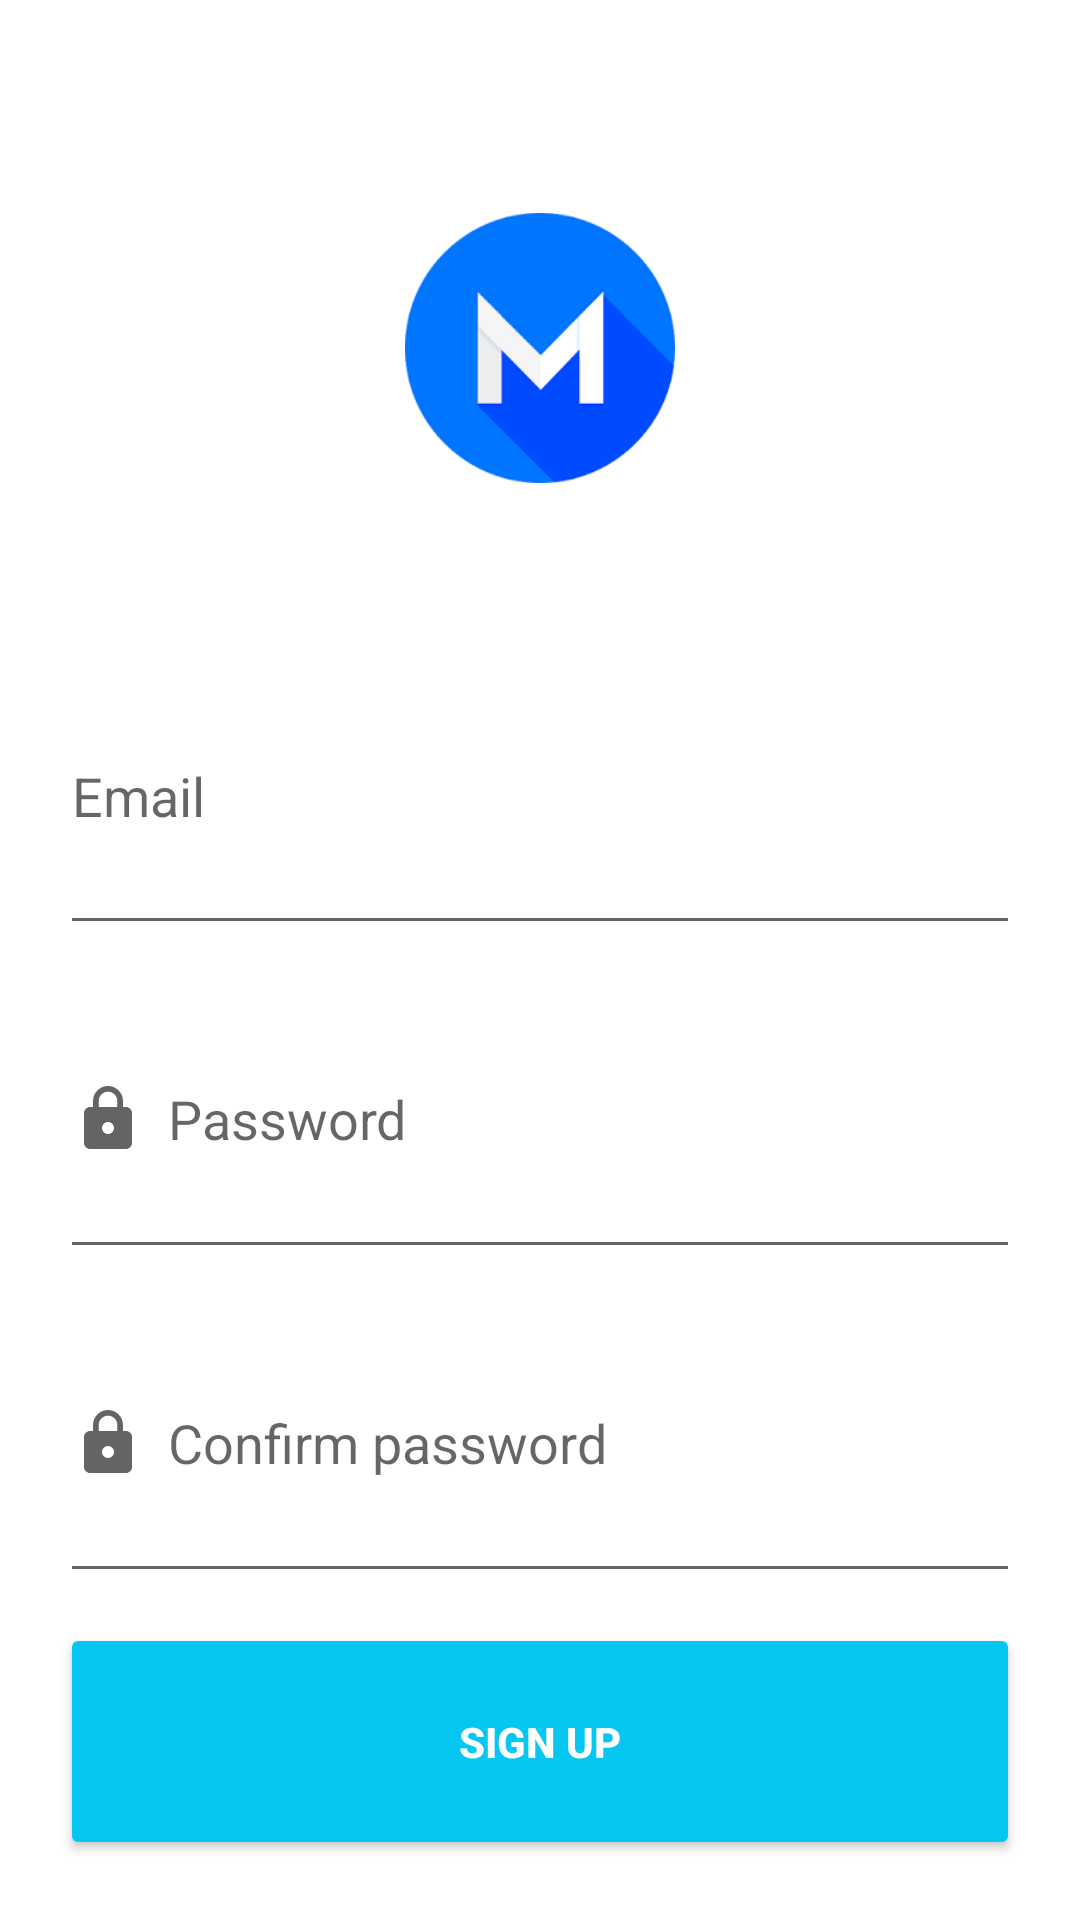

Produce the Android XML layout that renders to this screen, including the resource entries it uses.
<!-- AndroidManifest.xml: application theme Theme.MeTruyen -->
<!-- res/layout/activity_sign_up.xml -->
<?xml version="1.0" encoding="utf-8"?>
<LinearLayout xmlns:android="http://schemas.android.com/apk/res/android"
    xmlns:app="http://schemas.android.com/apk/res-auto"
    xmlns:tools="http://schemas.android.com/tools"
    android:layout_width="match_parent"
    android:layout_height="match_parent"
    tools:context=".activity.SignIn"
    android:orientation="vertical"
    android:padding="20dp"
    android:weightSum="10">

    <LinearLayout
        android:layout_weight="3"
        android:layout_width="match_parent"
        android:layout_height="wrap_content"
        android:gravity="center"
        android:layout_marginTop="5dp">

        <ImageView
            android:layout_width="180dp"
            android:layout_height="90dp"
            android:layout_gravity="center"
            android:src="@drawable/logo1" />
    </LinearLayout>

    <EditText
        android:id="@+id/edtemail"
        android:layout_weight="2"
        android:layout_width="match_parent"
        android:layout_height="wrap_content"
        android:layout_marginTop="5dp"
        android:hint="Email"
        android:imeOptions="actionNext"
        android:inputType="textEmailAddress"
        android:maxLength="100"
        android:drawableLeft="@drawable/ic_baseline_email_24"
        android:drawablePadding="8dp"/>

    <EditText
        android:id="@+id/edtpass"
        android:layout_weight="2"
        android:layout_width="match_parent"
        android:layout_height="wrap_content"
        android:hint="Password"
        android:inputType="textPassword"
        android:imeOptions="actionDone"
        android:layout_marginTop="5dp"
        android:maxLength="100"
        android:drawableLeft="@drawable/ic_baseline_lock_24"
        android:drawablePadding="8dp"

        />
    <EditText
        android:id="@+id/conpass"
        android:layout_weight="2"
        android:layout_width="match_parent"
        android:layout_height="wrap_content"
        android:hint="Confirm password"
        android:inputType="textPassword"
        android:imeOptions="actionDone"
        android:layout_marginTop="5dp"
        android:maxLength="100"
        android:drawableLeft="@drawable/ic_baseline_lock_24"
        android:drawablePadding="8dp"
        />
    <Button
        android:id="@+id/btnsingup"
        android:layout_weight="1"
        android:layout_width="match_parent"
        android:layout_height="wrap_content"
        android:layout_marginTop="10dp"
        android:text="Sign Up"
        android:textColor="@color/white"
        android:textStyle="bold"
        android:backgroundTint="@color/blue"/>

</LinearLayout>
<!-- resources referenced by this layout -->
<resources>
  <color name="blue">#05C7F2</color>
  <color name="white">#FFFFFFFF</color>
  <!-- drawable ic_baseline_lock_24 (drawable) -->
  <vector android:height="24dp" android:tint="#656363"
      android:viewportHeight="24" android:viewportWidth="24"
      android:width="24dp" xmlns:android="http://schemas.android.com/apk/res/android">
      <path android:fillColor="@android:color/white" android:pathData="M18,8h-1L17,6c0,-2.76 -2.24,-5 -5,-5S7,3.24 7,6v2L6,8c-1.1,0 -2,0.9 -2,2v10c0,1.1 0.9,2 2,2h12c1.1,0 2,-0.9 2,-2L20,10c0,-1.1 -0.9,-2 -2,-2zM12,17c-1.1,0 -2,-0.9 -2,-2s0.9,-2 2,-2 2,0.9 2,2 -0.9,2 -2,2zM15.1,8L8.9,8L8.9,6c0,-1.71 1.39,-3.1 3.1,-3.1 1.71,0 3.1,1.39 3.1,3.1v2z"/>
  </vector>
  <!-- drawable logo1: png bitmap (drawable, 4152 bytes) -->
  <style name="Theme.MeTruyen" parent="Theme.MaterialComponents.DayNight.NoActionBar">
          
          <item name="colorPrimary">@color/purple_500</item>
          <item name="colorPrimaryVariant">@color/purple_700</item>
          <item name="colorOnPrimary">@color/white</item>
          
          <item name="colorSecondary">@color/teal_200</item>
          <item name="colorSecondaryVariant">@color/teal_700</item>
          <item name="colorOnSecondary">@color/black</item>
          
          <item name="android:statusBarColor">?attr/colorPrimaryVariant</item>
          
          <item name="android:windowNoTitle">true</item>
          <item name="android:windowFullscreen">true</item>
      </style>
  <color name="purple_500">#FF6200EE</color>
  <color name="purple_700">#FF3700B3</color>
  <color name="teal_200">#FF03DAC5</color>
  <color name="teal_700">#FF018786</color>
  <color name="black">#FF000000</color>
</resources>
